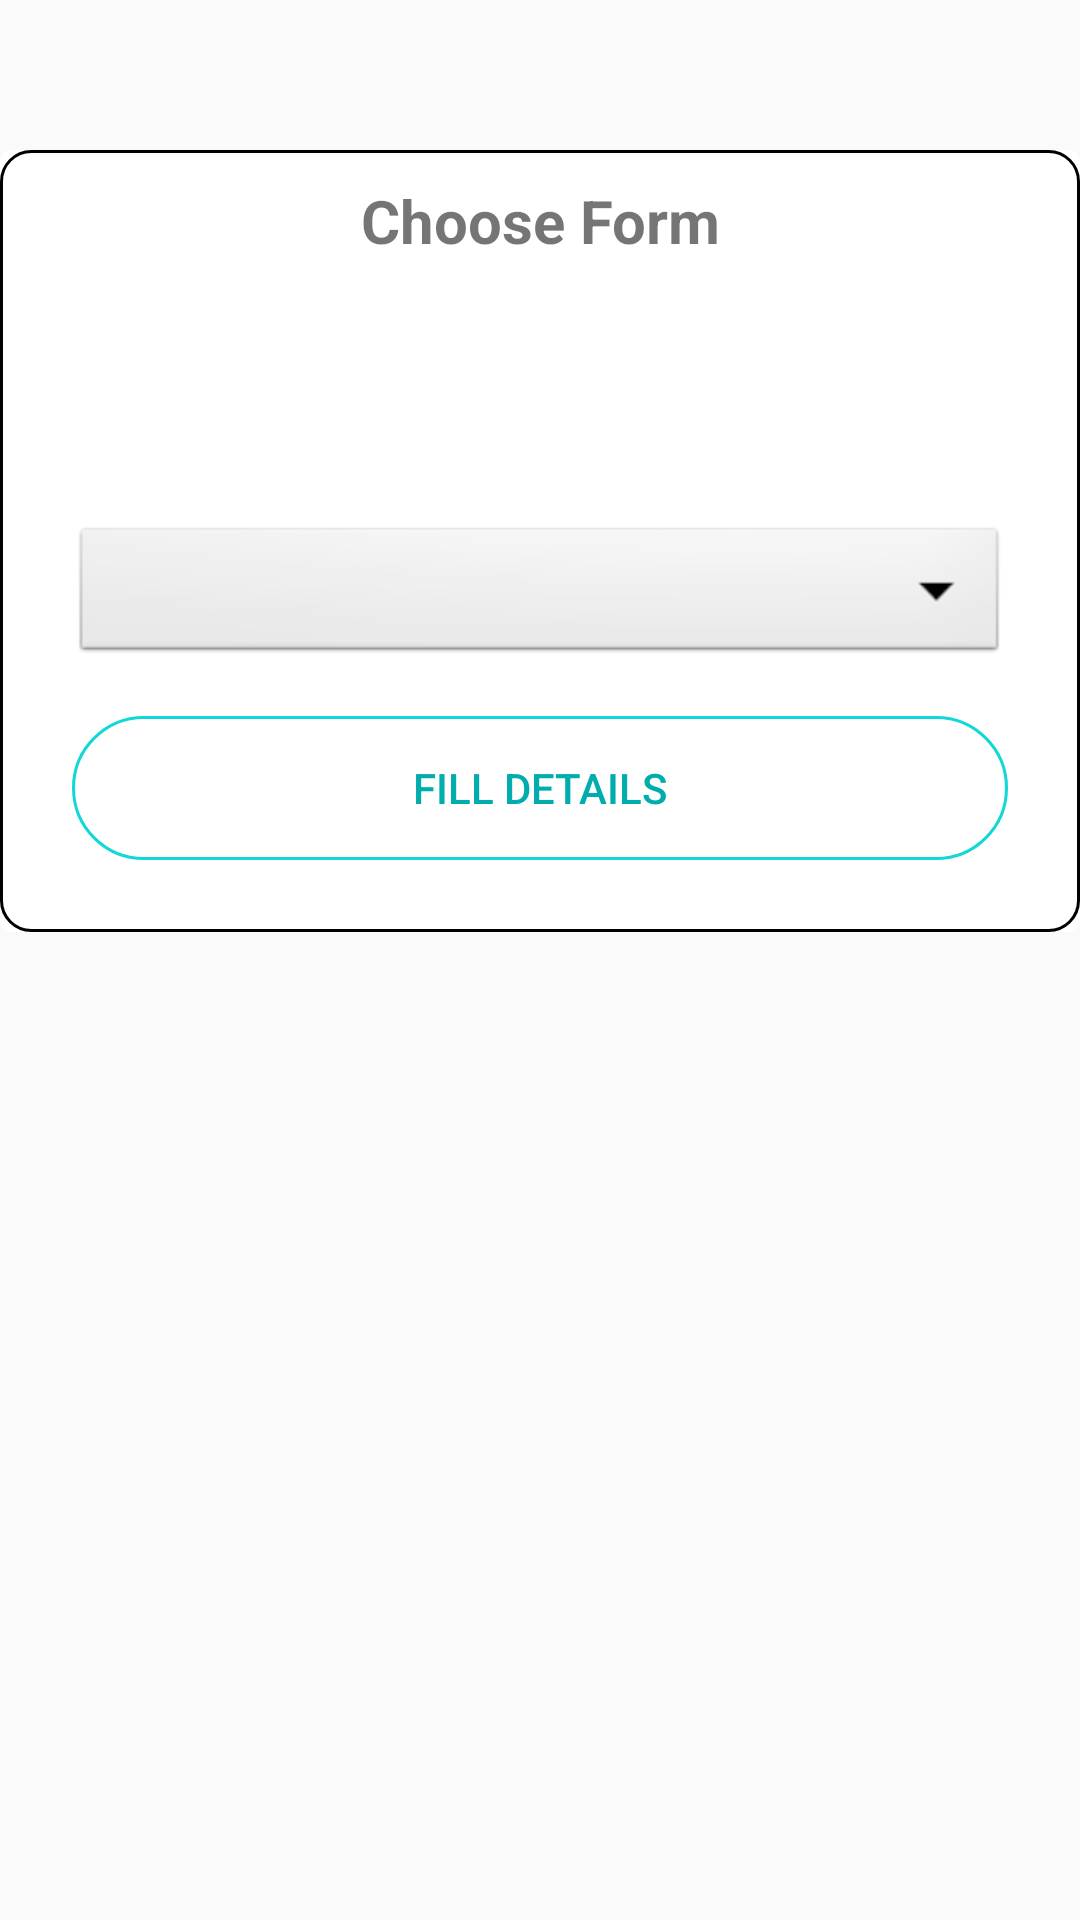

Here is an Android app screen rendered from its layout file. Give the layout XML and the strings, colors and styles it references.
<!-- AndroidManifest.xml: application theme AppTheme -->
<!-- res/layout/activity_forms.xml -->
<?xml version="1.0" encoding="utf-8"?>
<RelativeLayout xmlns:android="http://schemas.android.com/apk/res/android"
    xmlns:card_view="http://schemas.android.com/apk/res-auto"
    xmlns:tools="http://schemas.android.com/tools"
    android:layout_width="wrap_content"
    android:layout_height="wrap_content"
    android:layout_centerInParent="true"
    android:layout_marginLeft="24dp"
    android:layout_marginRight="24dp"
    android:layout_marginTop="40dp"
    tools:context=".CPIMSActivities.Forms">

    <android.support.v7.widget.CardView
        android:id="@+id/card_login"
        android:layout_width="match_parent"
        android:layout_height="wrap_content"
        android:layout_marginTop="50dp"
        android:foreground="?android:attr/selectableItemBackground"
        card_view:cardBackgroundColor="#ffffff"
        card_view:cardCornerRadius="4dp"
        card_view:cardElevation="0dp"
        card_view:cardUseCompatPadding="false">

        <LinearLayout
            android:layout_width="match_parent"
            android:layout_height="match_parent"
            android:background="@drawable/linear_design"
            android:orientation="vertical">

            <android.support.v7.widget.AppCompatTextView
                android:layout_width="match_parent"
                android:layout_height="30sp"
                android:layout_margin="10sp"
                android:text="@string/choose_form"
                android:textAlignment="center"
                android:textColor="@color/dark"
                android:textSize="@dimen/sp_20"
                android:textStyle="bold" />

            <LinearLayout
                android:layout_width="match_parent"
                android:layout_height="match_parent"
                android:layout_marginTop="50dp"
                android:orientation="vertical"
                android:padding="24dp">

                <android.support.v7.widget.AppCompatSpinner
                    android:id="@+id/spinner_select_form"
                    android:layout_width="match_parent"
                    android:layout_height="wrap_content"
                    android:background="@android:drawable/btn_dropdown"
                    android:spinnerMode="dropdown">

                </android.support.v7.widget.AppCompatSpinner>

                <Button
                    android:id="@+id/btn_fill_details"
                    android:layout_width="match_parent"
                    android:layout_height="wrap_content"
                    android:layout_marginTop="16dp"
                    android:background="@drawable/button_design"
                    android:text="@string/fill_form"
                    android:textColor="@color/colorPrimary" />

            </LinearLayout>
        </LinearLayout>
    </android.support.v7.widget.CardView>

</RelativeLayout>
<!-- resources referenced by this layout -->
<resources>
  <color name="colorPrimary">#00acac</color>
  <dimen name="sp_20">20sp</dimen>
  <!-- drawable button_design (drawable) -->
  <?xml version="1.0" encoding="utf-8"?>
  <shape xmlns:android="http://schemas.android.com/apk/res/android"
      android:shape="rectangle">
      <corners
          android:radius="30dp"
          />
  
      <stroke
          android:width="1dp"
          android:color="@color/colorPrimaryDark" />
  
  </shape>
  <!-- drawable linear_design (drawable) -->
  <?xml version="1.0" encoding="utf-8"?>
  <shape xmlns:android="http://schemas.android.com/apk/res/android"
      android:shape="rectangle">
      <corners
          android:radius="10sp"
          />
  
      <stroke
          android:width="1dp"
          android:color="@color/lightDark" />
  
  </shape>
  <string name="choose_form">Choose Form</string>
  <string name="fill_form">Fill Details</string>
  <style name="AppTheme" parent="Base.Theme.AppCompat.Light.DarkActionBar">
          
          <item name="colorPrimary">@color/colorPrimary</item>
          <item name="colorPrimaryDark">@color/colorPrimaryDark</item>
          <item name="colorAccent">@color/colorAccent</item>
      </style>
  <color name="colorPrimaryDark">#11d7d7</color>
  <color name="colorAccent">#FF4081</color>
</resources>
